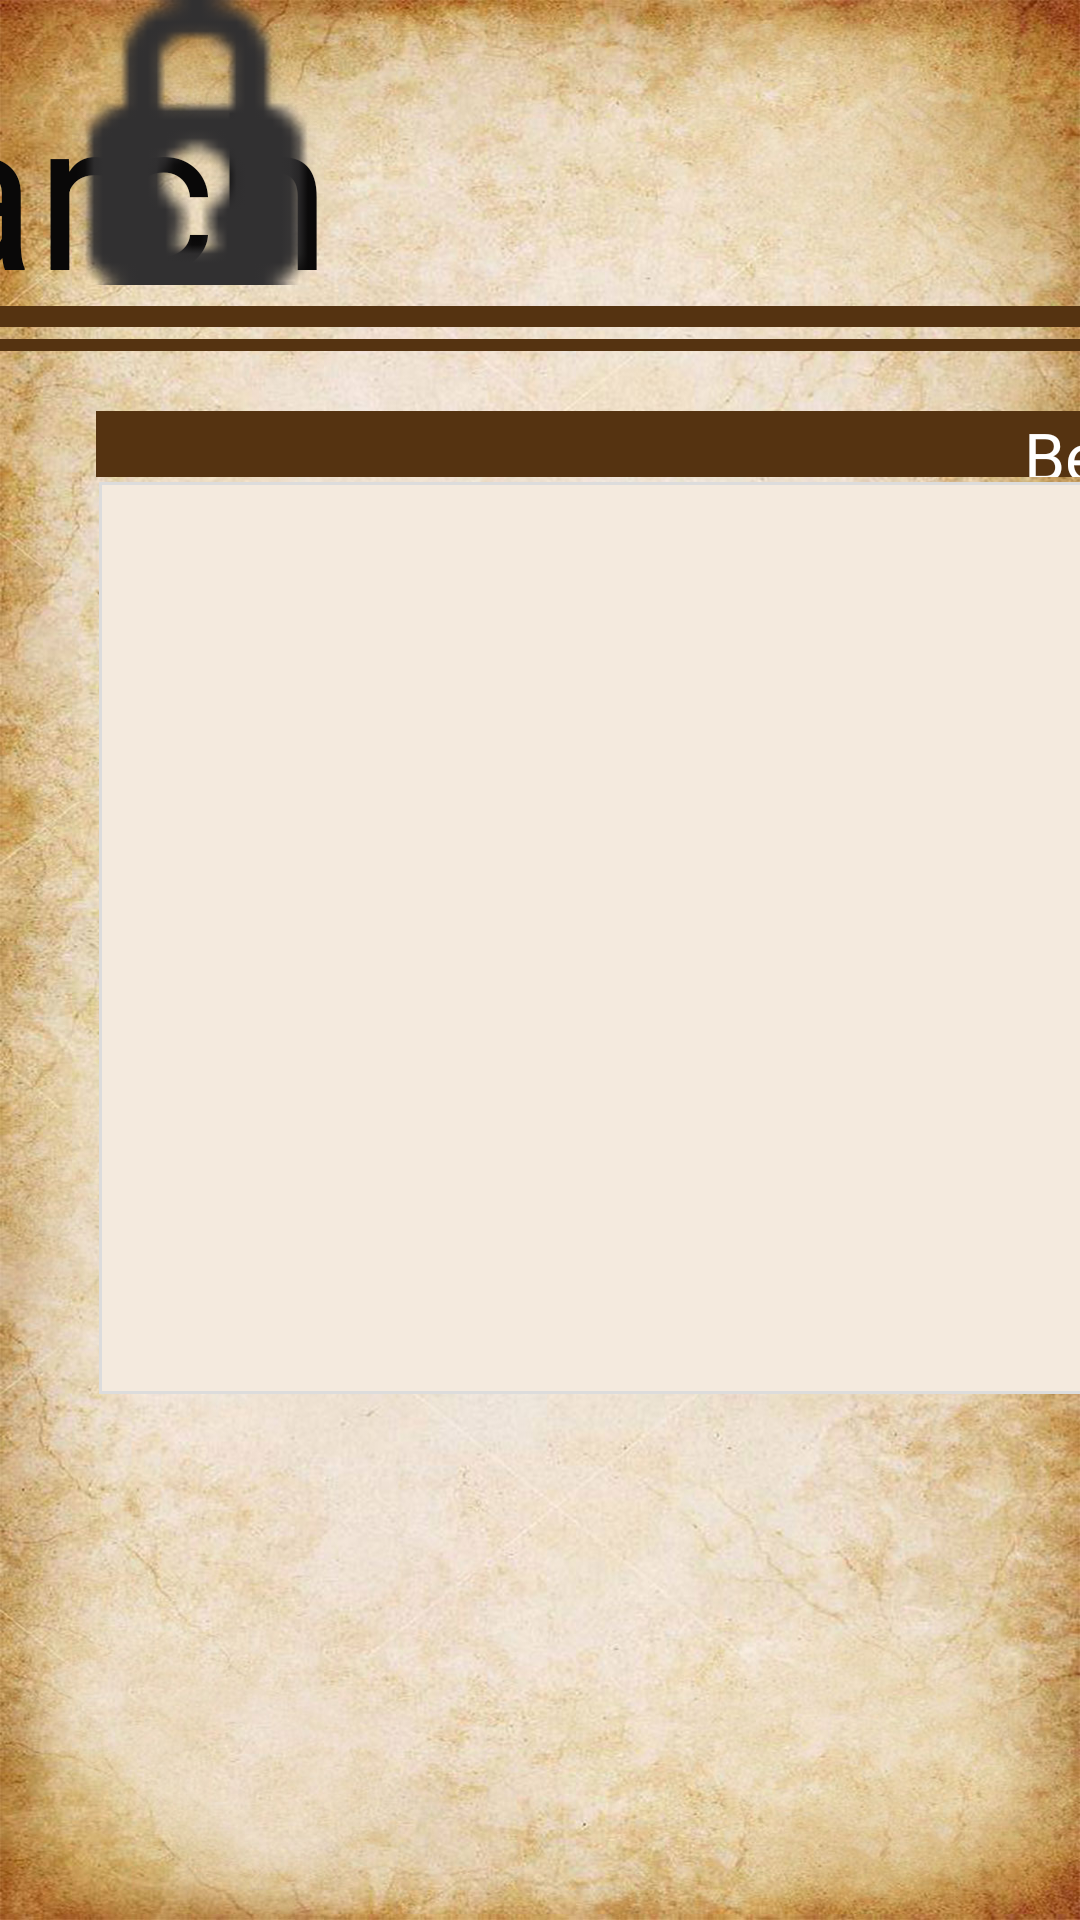

Layout XML and referenced resources for this Android screen:
<!-- AndroidManifest.xml: application theme AppTheme -->
<!-- res/layout/activity_sub.xml -->
<?xml version="1.0" encoding="utf-8"?>
<androidx.constraintlayout.widget.ConstraintLayout xmlns:android="http://schemas.android.com/apk/res/android"
    xmlns:app="http://schemas.android.com/apk/res-auto"
    xmlns:tools="http://schemas.android.com/tools"

    android:layout_width="match_parent"
    android:layout_height="match_parent"
    android:background="@drawable/background">


    <ListView
        android:id="@+id/menu_category2"
        android:layout_width="709dp"
        android:layout_height="306dp"
        android:layout_marginStart="32dp"
        android:background="@drawable/box_line"
        android:divider="#553311"
        android:dividerHeight="1dp"
        android:footerDividersEnabled="true"
        android:headerDividersEnabled="true"
        android:listSelector="#46C69C6D"
        android:scrollbars="none"
        app:layout_constraintBottom_toBottomOf="parent"
        app:layout_constraintStart_toStartOf="parent"
        app:layout_constraintTop_toBottomOf="@+id/header_sub"
        app:layout_constraintVertical_bias="0.004">

    </ListView>

    <View
        android:id="@+id/line1"
        android:layout_width="0dp"
        android:layout_height="7dp"
        android:background="#553311"
        app:layout_constraintEnd_toEndOf="parent"
        app:layout_constraintHorizontal_bias="0.0"
        app:layout_constraintStart_toStartOf="parent"
        app:layout_constraintTop_toBottomOf="@+id/text_search" />

    <TextView
        android:id="@+id/text_search"
        android:layout_width="465dp"
        android:layout_height="86dp"
        android:layout_marginTop="16dp"
        android:gravity="center_horizontal|left"
        android:text="Search"
        android:textColor="#090808"
        android:textSize="70sp"
        app:layout_constraintEnd_toEndOf="parent"
        app:layout_constraintHorizontal_bias="1.0"
        app:layout_constraintStart_toEndOf="@+id/imageView"
        app:layout_constraintTop_toTopOf="parent" />

    <View
        android:id="@+id/line2"
        android:layout_width="0dp"
        android:layout_height="4dp"
        android:layout_marginTop="4dp"
        android:background="#553311"
        app:layout_constraintEnd_toEndOf="parent"
        app:layout_constraintHorizontal_bias="0.0"
        app:layout_constraintStart_toStartOf="parent"
        app:layout_constraintTop_toBottomOf="@+id/line1" />

    <include

        android:id="@+id/header_sub"
        style="@style/category_sub"
        layout="@layout/category_sub_header"
        android:layout_width="709dp"
        android:layout_height="66px"
        android:layout_marginStart="32dp"
        android:layout_marginTop="28dp"
        android:fontFamily="@font/alger_font"
        app:layout_constraintStart_toStartOf="parent"
        app:layout_constraintTop_toBottomOf="@+id/line1" />

    <GridView
        android:id="@+id/gridView"
        android:layout_width="759dp"
        android:layout_height="462dp"
        android:layout_alignParentStart="true"
        android:layout_alignParentBottom="true"
        android:layout_marginStart="56dp"

        android:layout_marginBottom="68dp"
        android:numColumns="5"
        app:layout_constraintBottom_toBottomOf="parent"
        app:layout_constraintStart_toStartOf="parent" />

    <ImageView
        android:id="@+id/imageView"
        android:layout_width="131dp"
        android:layout_height="95dp"
        app:srcCompat="@android:drawable/ic_secure"
        tools:layout_editor_absoluteX="42dp"
        tools:layout_editor_absoluteY="16dp" />


</androidx.constraintlayout.widget.ConstraintLayout>
<!-- res/layout/category_sub_header.xml (included above) -->
<RelativeLayout xmlns:android="http://schemas.android.com/apk/res/android"
    xmlns:app="http://schemas.android.com/apk/res-auto"
    xmlns:tools="http://schemas.android.com/tools"
    style="@style/category"
    android:background="#553311">

    <TextView
        android:id="@+id/menu_category_sub"
        android:layout_width="match_parent"
        android:layout_height="49dp"
        android:background="#553311"
        android:fontFamily="@font/alger_font"
        android:gravity="center"
        android:text="@string/beverage1"
        android:textColor="#FFF"
        android:textSize="22sp"
        android:visibility="visible"
        tools:visibility="visible" />

</RelativeLayout>
<!-- resources referenced by this layout -->
<resources>
  <!-- drawable background: jpg bitmap (drawable, 316414 bytes) -->
  <!-- drawable box_line (drawable) -->
  <?xml version="1.0" encoding="utf-8"?>
  <layer-list xmlns:android="http://schemas.android.com/apk/res/android" >
  
      <item
          android:bottom="1dp"
          android:left="1dp"
          android:right="1dp"
          android:top="1dp">
          <shape android:shape="rectangle" >
              <stroke
                  android:width="1dp"
                  android:color="#dcdcdc" />
  
              <solid android:color="#f4eade" />
          </shape>
      </item>
  </layer-list>
  <string name="beverage1">Beverage</string>
  <style name="category">
  
      <item name="android:layout_width">265dp</item>
      <item name="android:layout_height">80dp</item>
  
      </style>
  <style name="category_sub">category_sub</style>
  <style name="AppTheme" parent="Theme.AppCompat.Light.DarkActionBar">
          
          <item name="colorPrimary">@color/colorPrimary</item>
          <item name="colorPrimaryDark">@color/colorPrimaryDark</item>
          <item name="colorAccent">@color/colorAccent</item>
  
          <item name="windowActionBar">false</item>
          <item name="windowNoTitle">true</item>
  
      </style>
  <!-- not gathered from this repository: default colours our renderer supplied (Android Studio template values) -->
  <color name="colorPrimary">#FF6200EE</color>
  <color name="colorPrimaryDark">#FF3700B3</color>
  <color name="colorAccent">#FF03DAC5</color>
</resources>
